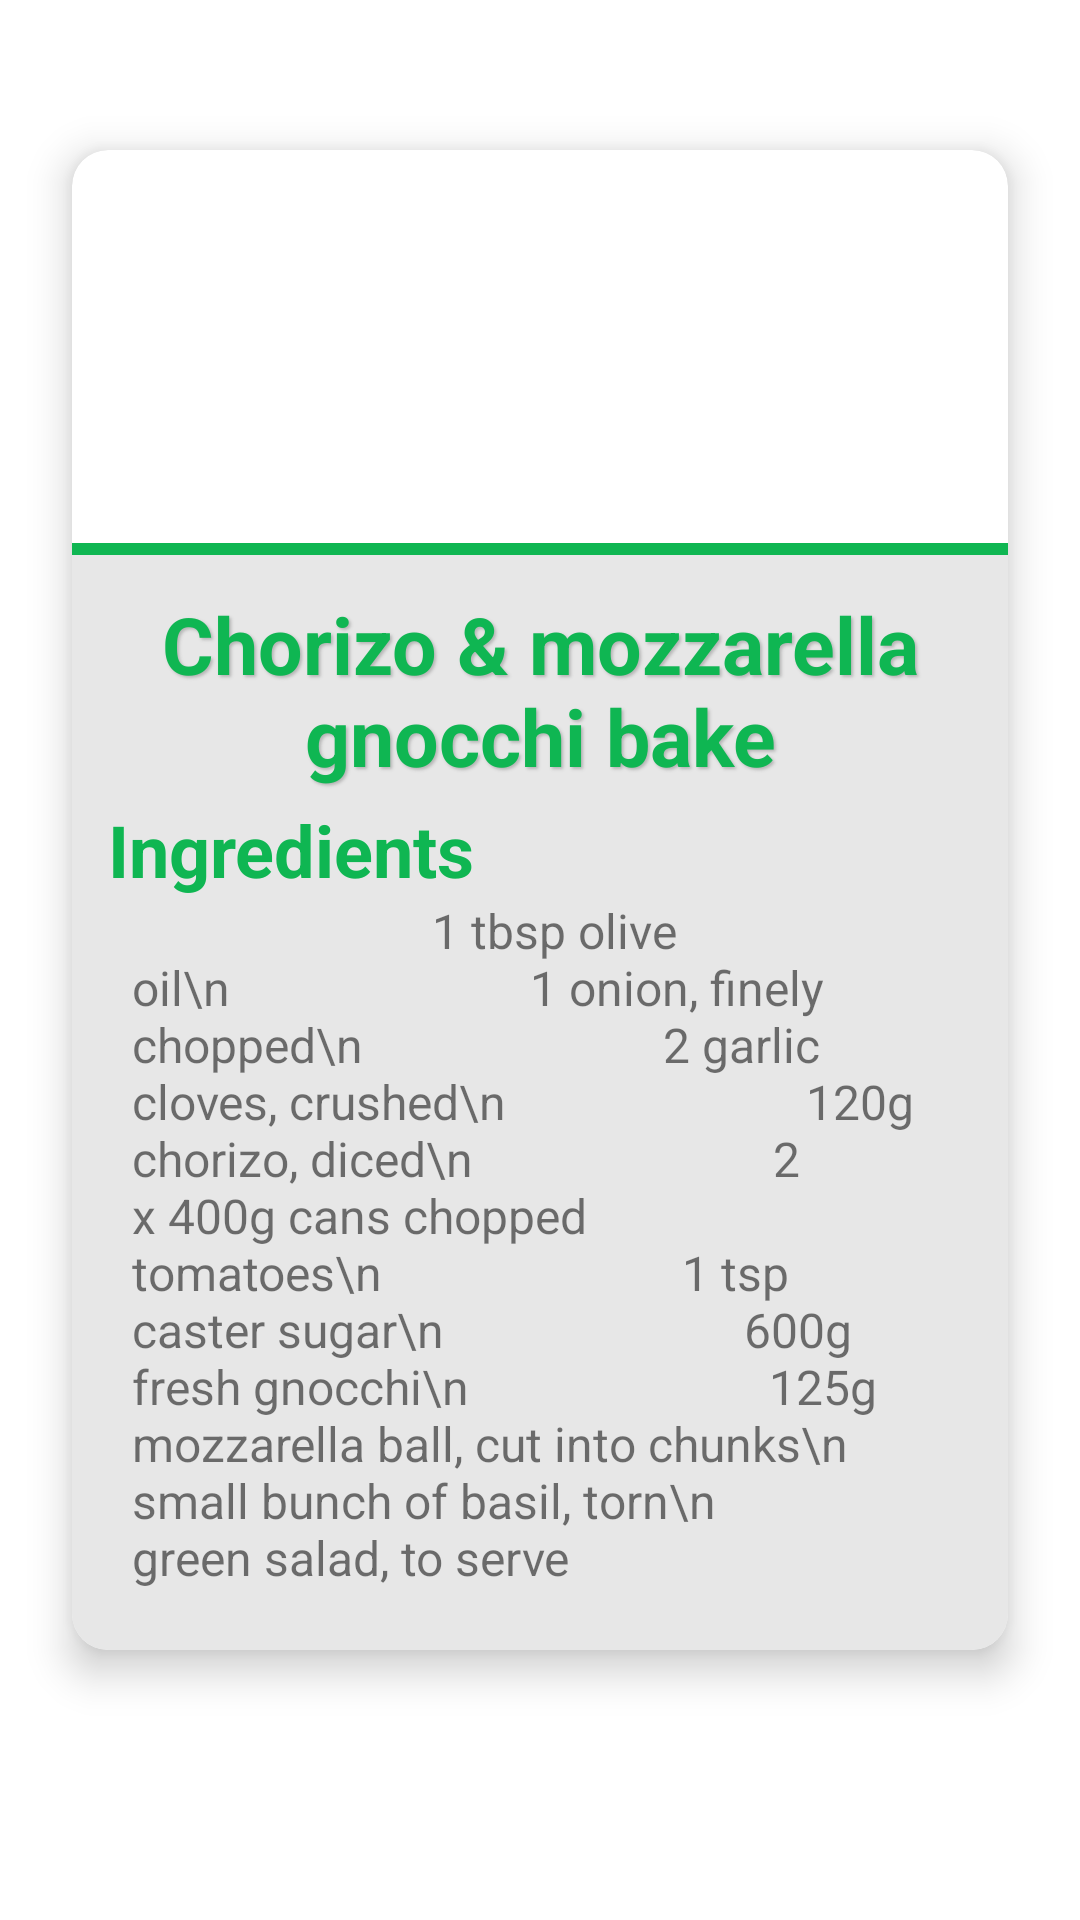

Here is an Android app screen rendered from its layout file. Give the layout XML and the strings, colors and styles it references.
<!-- AndroidManifest.xml: application theme Theme.WhatToEat -->
<!-- res/layout/fragment_recipe_card.xml -->
<?xml version="1.0" encoding="utf-8"?>
<androidx.constraintlayout.widget.ConstraintLayout
    xmlns:android="http://schemas.android.com/apk/res/android"
    xmlns:app="http://schemas.android.com/apk/res-auto"
    xmlns:tools="http://schemas.android.com/tools"
    android:layout_width="match_parent"
    android:layout_height="match_parent"
    tools:context=".RecipeCardFragment">

    <View
        android:id="@+id/view"
        android:layout_width="match_parent"
        android:layout_height="300dp"
        app:layout_constraintTop_toTopOf="parent" />

    <androidx.cardview.widget.CardView
        android:layout_width="match_parent"
        android:layout_height="500dp"
        android:layout_marginStart="24dp"
        android:layout_marginEnd="24dp"
        app:cardCornerRadius="12dp"
        app:cardElevation="8dp"
        app:layout_constraintBottom_toBottomOf="@+id/view"
        app:layout_constraintEnd_toEndOf="parent"
        app:layout_constraintHorizontal_bias="0.5"
        app:layout_constraintStart_toStartOf="parent"
        app:layout_constraintTop_toBottomOf="@+id/view">

        <LinearLayout
            android:layout_width="match_parent"
            android:layout_height="match_parent"
            android:orientation="vertical"
            >
            <androidx.constraintlayout.widget.ConstraintLayout
                android:layout_width="match_parent"
                android:layout_height="0dp"
                android:layout_weight="1"
                android:paddingTop="0dp">

                <ImageView
                    android:id="@+id/imageRecipe"
                    android:layout_width="match_parent"
                    android:layout_height="wrap_content"
                    android:scaleType="centerCrop"
                    android:src="@drawable/recipe_stock"
                    app:layout_constraintTop_toTopOf="parent" />

                <View
                    android:id="@+id/divider"
                    android:layout_width="match_parent"
                    android:layout_height="4dp"
                    android:background="@color/main_green"
                    app:layout_constraintBottom_toBottomOf="parent" />

            </androidx.constraintlayout.widget.ConstraintLayout>

            <LinearLayout
                android:id="@+id/linearLayoutContent"
                android:layout_width="match_parent"
                android:layout_height="wrap_content"
                android:background="@color/light_grey"
                android:orientation="vertical"
                android:paddingHorizontal="12dp"
                android:paddingTop="8dp"
                android:paddingBottom="12dp">


                <TextView
                    android:id="@+id/textRecipeName"
                    android:layout_width="match_parent"
                    android:layout_height="wrap_content"
                    android:paddingVertical="4dp"
                    android:shadowColor="@color/second_grey"
                    android:shadowDx="2"
                    android:shadowDy="2"
                    android:shadowRadius="2"
                    android:text="Chorizo &amp; mozzarella gnocchi bake"
                    android:textAlignment="center"
                    android:textColor="@color/main_green"
                    android:textSize="4.5mm"
                    android:textStyle="bold" />

                <TextView
                    android:id="@+id/textLocationTitle"
                    android:layout_width="match_parent"
                    android:layout_height="wrap_content"
                    android:text="Ingredients"
                    android:textColor="@color/main_green"
                    android:textSize="24dp"
                    android:textStyle="bold" />

                <TextView
                    android:id="@+id/textLocationContent"
                    android:layout_width="match_parent"
                    android:layout_height="wrap_content"
                    android:paddingHorizontal="8dp"
                    android:paddingBottom="8dp"
                    android:text="
                        1 tbsp olive oil\n
                        1 onion, finely chopped\n
                        2 garlic cloves, crushed\n
                        120g chorizo, diced\n
                        2 x 400g cans chopped tomatoes\n
                        1 tsp caster sugar\n
                        600g fresh gnocchi\n
                        125g mozzarella ball, cut into chunks\n
                        small bunch of basil, torn\n
                        green salad, to serve"
                    android:textAlignment="viewStart"
                    android:textSize="16dp" />

            </LinearLayout>
        </LinearLayout>


    </androidx.cardview.widget.CardView>


</androidx.constraintlayout.widget.ConstraintLayout>
<!-- resources referenced by this layout -->
<resources>
  <color name="light_grey">#E7E7E7</color>
  <color name="main_green">#0FB652</color>
  <color name="second_grey">#B5B5B5</color>
  <style name="Theme.WhatToEat" parent="Theme.MaterialComponents.Light.DarkActionBar">
          
          <item name="colorPrimary">@color/main_green</item>
          <item name="colorPrimaryVariant">@color/purple_700</item>
          <item name="colorOnPrimary">@color/white</item>
          
          <item name="colorSecondary">@color/second_grey</item>
          <item name="colorSecondaryVariant">@color/teal_700</item>
          <item name="colorOnSecondary">@color/black</item>
          
          <item name="android:statusBarColor">?attr/colorPrimaryVariant</item>
          
      </style>
  <color name="purple_700">#FF3700B3</color>
  <color name="white">#FFFFFFFF</color>
  <color name="teal_700">#FF018786</color>
  <color name="black">#FF000000</color>
</resources>
